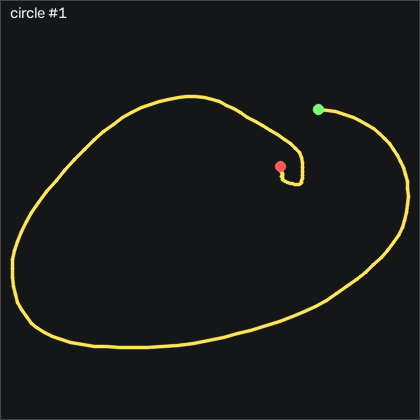

Data behind this chart, as committed beside it:
t_s, ax, ay, az, gx, gy, gz, seq
0.00000, -0.494, -0.01600, 0.199, 71.48, 4.898, -21.22, 9561
0.01000, -0.499, 0.03900, 0.201, 71.18, 11.39, -19.88, 9562
0.02000, -0.517, 0.111, 0.191, 70.05, 17.61, -19.73, 9563
0.03100, -0.534, 0.174, 0.174, 67.4, 23.01, -21.52, 9564
0.04000, -0.564, 0.205, 0.166, 62.89, 28.28, -24.7, 9565
0.05000, -0.617, 0.204, 0.158, 57.8, 33.34, -28.32, 9566
0.06000, -0.668, 0.21, 0.146, 53.25, 37.58, -31.65, 9567
0.07100, -0.71, 0.206, 0.134, 48.95, 40.05, -34.18, 9568
0.08000, -0.733, 0.206, 0.124, 44.75, 41.91, -34.57, 9569
0.09000, -0.744, 0.215, 0.116, 40.91, 44.04, -33.08, 9570
0.1, -0.767, 0.237, 0.116, 36.88, 46.67, -31.74, 9571
0.11, -0.777, 0.251, 0.117, 32.34, 49.17, -31.77, 9572
0.12, -0.787, 0.274, 0.109, 27.8, 51.54, -33.63, 9573
0.13, -0.801, 0.297, 0.11, 22.77, 53.86, -37.9, 9574
0.14, -0.798, 0.297, 0.105, 17.28, 55.63, -43.9, 9575
0.15, -0.79, 0.284, 0.113, 11.76, 57.76, -50.79, 9576
0.16, -0.806, 0.265, 0.11, 6.454, 60.97, -56.46, 9577
0.17, -0.86, 0.248, 0.102, 1.606, 64.41, -60.76, 9578
0.18, -0.927, 0.25, 0.09300, -3.18, 66.36, -62.81, 9579
0.19, -0.986, 0.28, 0.07900, -8.668, 66.64, -62.01, 9580
0.201, -1.022, 0.292, 0.06600, -15.34, 65.69, -60.55, 9581
0.21, -1.041, 0.297, 0.06000, -22.87, 64.59, -57.71, 9582
0.22, -1.059, 0.306, 0.05200, -30.86, 63.71, -53.45, 9583
0.23, -1.063, 0.299, 0.02400, -39.4, 62.64, -49.18, 9584
0.241, -1.06, 0.271, 0.01900, -48.45, 61.79, -45.31, 9585
0.25, -1.045, 0.224, 0.01400, -57.27, 60.93, -41.46, 9586
0.26, -1.037, 0.182, 0.02100, -64.55, 61.09, -38.48, 9587
0.27, -1.049, 0.156, 0.02800, -70.31, 61.73, -37.38, 9588
0.28, -1.068, 0.129, 0.01800, -75.65, 61.76, -37.56, 9589
0.29, -1.099, 0.07900, 0.01200, -80.01, 60.75, -37.71, 9590
0.3, -1.152, 0.06000, 0.00000, -82.91, 59.01, -37.04, 9591
0.31, -1.198, 0.08700, -0.01500, -85.62, 55.72, -35.18, 9592
0.32, -1.23, 0.09400, -0.03100, -89.55, 50.9, -33.32, 9593
0.33, -1.244, 0.107, -0.05300, -94.52, 45.57, -31.4, 9594
0.34, -1.223, 0.115, -0.07200, -100.1, 40.81, -29.67, 9595
0.35, -1.205, 0.09700, -0.07000, -106, 39.17, -27.96, 9596
0.36, -1.167, 0.05900, -0.07100, -112.5, 35.08, -23.35, 9597
0.371, -1.147, 0.01800, -0.07400, -117.4, 33.25, -17.87, 9598
0.38, -1.144, -0.01200, -0.07200, -120.5, 32.52, -13.69, 9599
0.39, -1.167, -0.03800, -0.08400, -122.4, 31.42, -11.19, 9600
0.4, -1.215, -0.06400, -0.115, -124.3, 29.11, -12.59, 9601
0.41, -1.265, -0.144, -0.129, -126.5, 24.44, -18.02, 9602
0.42, -1.261, -0.253, -0.13, -128.1, 16.94, -22.65, 9603
0.43, -1.222, -0.348, -0.13, -127.8, 9.349, -24.51, 9604
0.44, -1.219, -0.366, -0.157, -125.2, 3.922, -23.51, 9605
0.45, -1.131, -0.446, -0.114, -122.1, -0.8646, -20.49, 9606
0.46, -1.183, -0.468, -0.132, -115.9, -0.4676, -17.96, 9607
0.47, -1.246, -0.482, -0.155, -109.1, -2.145, -16.68, 9608
0.48, -1.273, -0.502, -0.188, -102.5, -6.932, -17.04, 9609
0.49, -1.251, -0.547, -0.183, -96.38, -13.43, -17.13, 9610
0.501, -1.252, -0.572, -0.208, -89.4, -18.24, -16.98, 9611
0.51, -1.268, -0.591, -0.241, -82.39, -22.39, -16.4, 9612
0.52, -1.274, -0.636, -0.254, -75.47, -26.72, -16.46, 9613
0.53, -1.332, -0.666, -0.275, -67.63, -30.83, -17.5, 9614
0.541, -1.364, -0.698, -0.3, -59.61, -36.93, -18.08, 9615
0.55, -1.356, -0.744, -0.313, -52.11, -44.74, -16.74, 9616
0.56, -1.318, -0.785, -0.315, -44.83, -52.91, -11.95, 9617
0.57, -1.273, -0.802, -0.335, -37.2, -58.91, -4.116, 9618
0.58, -1.238, -0.806, -0.338, -29.86, -62.97, 3.842, 9619
0.59, -1.203, -0.806, -0.331, -22.87, -66.23, 10.24, 9620
... 79 more rows
